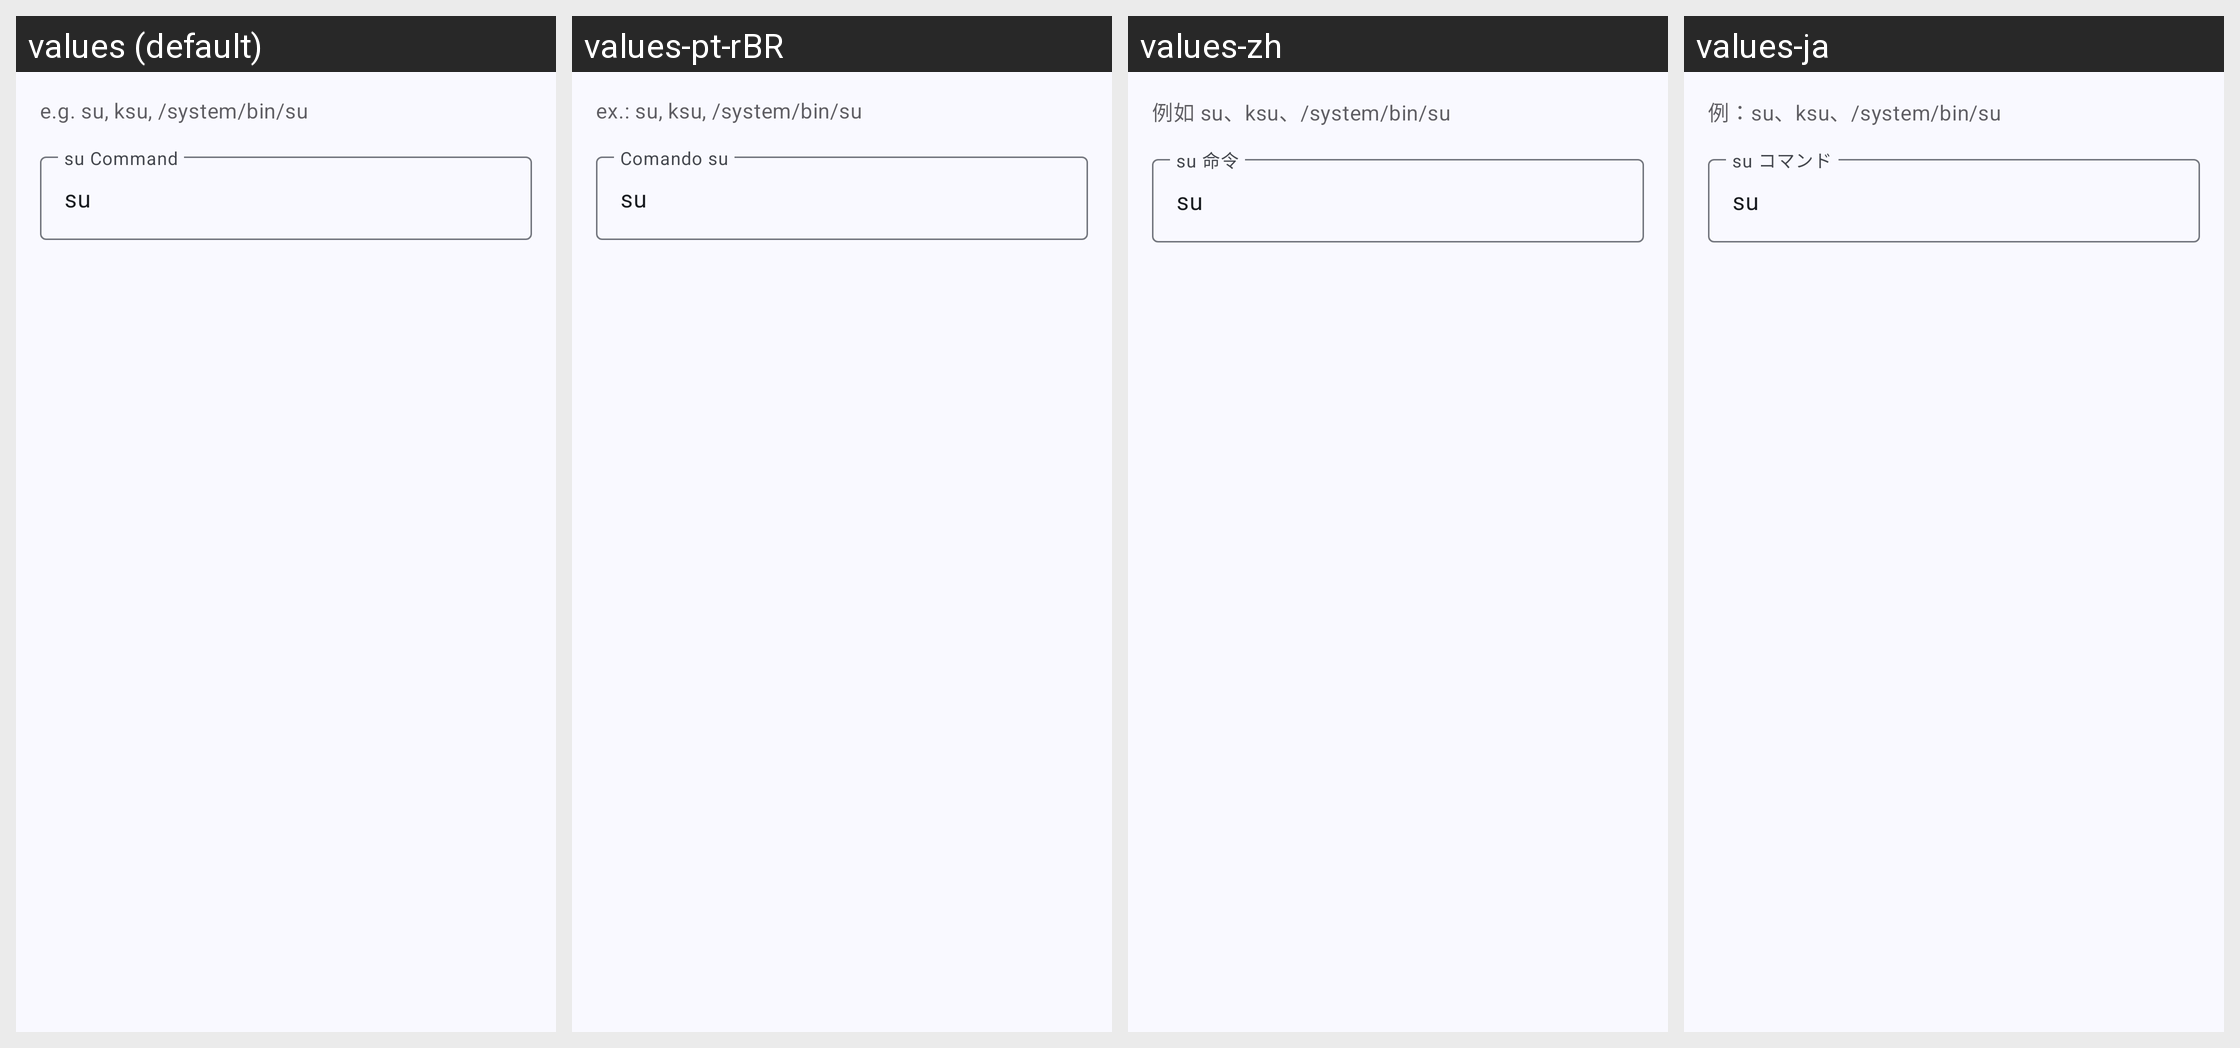

Locale-by-locale string values for the Android screen shown in this grid:
Android screen res/layout/dialog_root_su_path.xml rendered under 4 locales, left to right: values (default), values-pt-rBR, values-zh, values-ja. Device: Nexus 5 (rendered at 1080×1920; each locale shown at half size, 540×960, under a caption strip naming it); theme Theme.BugeAppManager.
Other locales in the repository, not shown: values-ar, values-de, values-es, values-fr, values-ko, values-pt, values-ru, values-tr, values-uk, values-zh-rTW.
Strings drawn on this screen, with the default value and each locale's value (text and hints the layout hard-codes, and strings that could not be matched under every locale, appear in the picture but are not listed):

root_su_path_hint
  values: e.g. su, ksu, /system/bin/su
  values-pt-rBR: ex.: su, ksu, /system/bin/su
  values-zh: 例如 su、ksu、/system/bin/su
  values-ja: 例：su、ksu、/system/bin/su

pref_root_su_path
  values: su Command
  values-pt-rBR: Comando su
  values-zh: su 命令
  values-ja: su コマンド

root_su_path_default
  values: su
  values-pt-rBR: su
  values-zh: su
  values-ja: su
